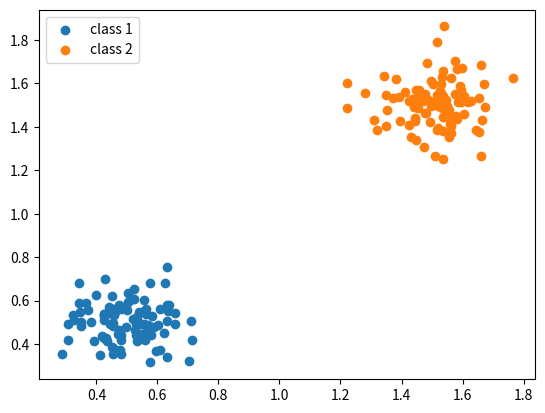

Write Python code to recreate this figure.
import numpy as np
import matplotlib.pyplot as plt


# Synthetic Data

rng = np.random.default_rng(11)
std = 0.1

# class 1
X1 = rng.normal(loc=(0.5, 0.5), scale=std, size=(100, 2))

# class 2
X2 = rng.normal(loc=(1.5, 1.5), scale=std, size=(100, 2))

all_points = np.concatenate((X1, X2))

plt.scatter(X1[:,0], X1[:,1], label="class 1")
plt.scatter(X2[:,0], X2[:,1], label="class 2")
plt.legend()
plt.show()

# self-defined linear classifiers
class LinClassifier:
    def __init__(self, w: np.ndarray, b: float):
        self.w = np.array(w, dtype=float)
        self.b = float(b)

    def predict(self, coordinates: np.ndarray) -> int:
        x, y = coordinates
        val = self.w[0] * x + self.w[1] * y + self.b
        return int(np.sign(val))

    def predict_multiple(self, points: np.ndarray) -> np.ndarray:
        result = np.zeros(points.shape[0])
        for index, point in enumerate(points):
            result[index] = self.predict(point)
        return result

# classifier examples
classifiers = [
    LinClassifier(w=[1, 1], b=-2), #half
    LinClassifier(w=[1,0], b=-1), #vertical
    LinClassifier(w=[0,1], b=-1), #horizontal
    LinClassifier(w=[0.5,1], b=-1.5),
    LinClassifier(w=[0.75,1], b=-1.25)
]

# test points
point_1 = [0.5,0.5]
point_2 = [1.5,1.5]

# tests
"""for classifier in classifiers:
    print(f" Point {point_1}: {classifier.predict(point_1)}")
    print(f" Point {point_2}: {classifier.predict(point_2)}")

for classifier in classifiers:
    print(f" Should be all -1: {classifier.predict_multiple(X1)}")
    print(f" Should be all 1: {classifier.predict_multiple(X2)}")
"""

# [redacted]
def ambiguity(classifiers, points):
    h_0 = classifiers[0]
    others = classifiers[1:]
    n = len(points)
    counter_disagree = 0
    for point in points:
        pred_h_0 = h_0.predict(point)
        disagree = False

        for classifier in others:
            if classifier.predict(point) != pred_h_0:
                disagree = True
                #print(classifier.b, point)
        if disagree:
            counter_disagree += 1
    return counter_disagree / n

print(ambiguity(classifiers, all_points))

# TODO Plot Classifier
# TODO Accuracy Measure
# TODO SHAP